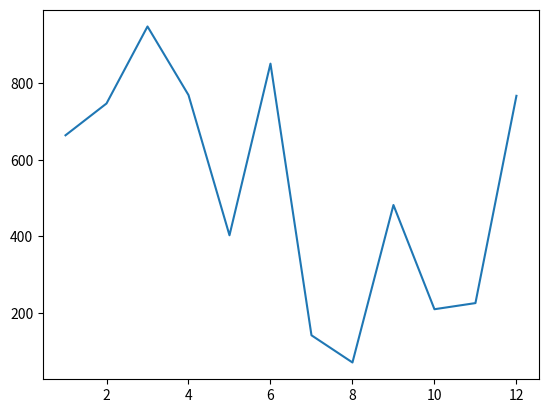

Recreate this plot in Python.
from datetime import datetime
from decimal import Decimal
from random import choice
from re import match

from matplotlib import pyplot

if __name__ == "__main__":
    pyplot.plot(range(1, 13), [choice(range(1000)) for time in range(12)])
    pyplot.show()

    print(Decimal("0.2") + Decimal("0.69"))
    print(Decimal("0.53") * Decimal("0.65"))

    birth = datetime(2002, 2, 8)  # Friday
    print(birth.day, birth.weekday())
    print(datetime.now(), datetime.now() - birth)
    # More info on datetime library: https://youtu.be/smDBZDvsm0I

    print(["OUT", "IN"][bool(match("^a...s$", "abyss"))])
